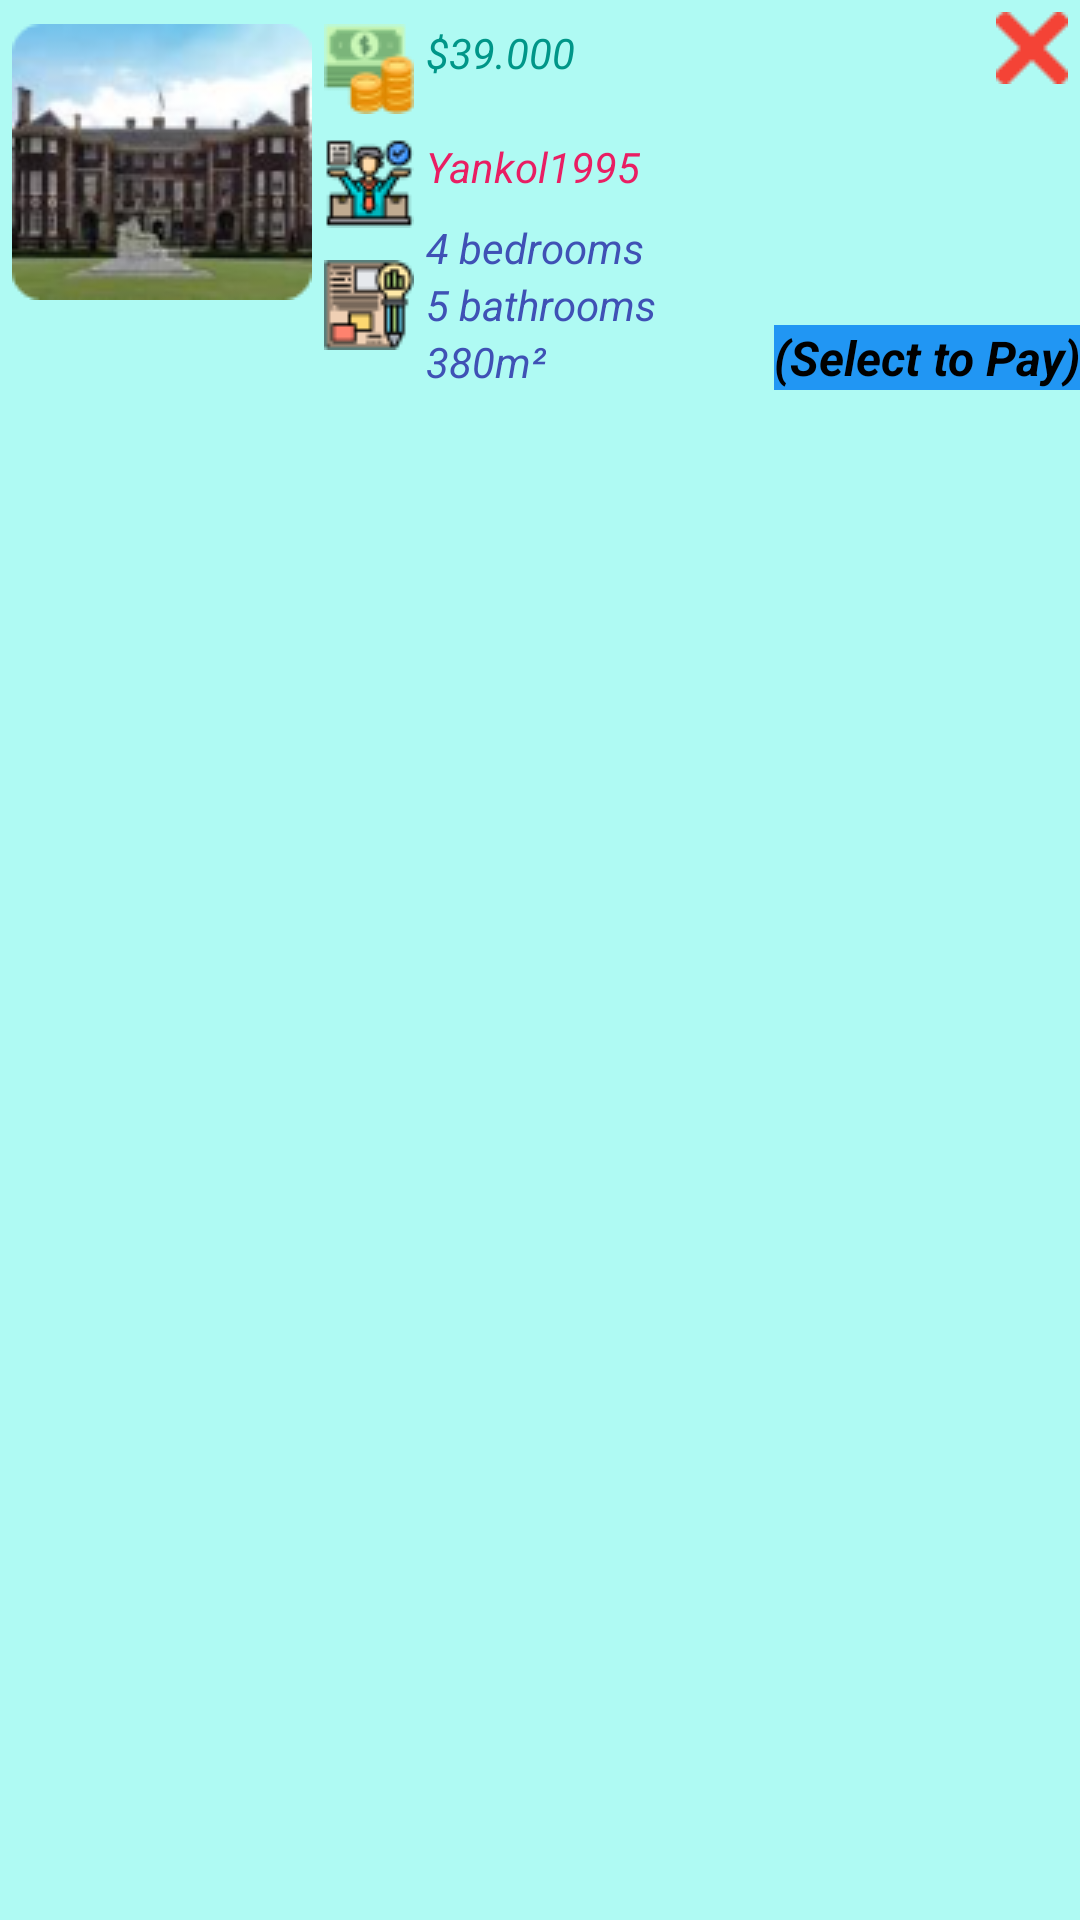

Write the Android layout XML for this screen, with the resource values it uses.
<!-- AndroidManifest.xml: application theme Theme.EstateHouse -->
<!-- res/layout/activity_cart_itemview.xml -->
<?xml version="1.0" encoding="utf-8"?>
<androidx.constraintlayout.widget.ConstraintLayout xmlns:android="http://schemas.android.com/apk/res/android"
    xmlns:app="http://schemas.android.com/apk/res-auto"
    xmlns:tools="http://schemas.android.com/tools"
    android:layout_width="match_parent"
    android:layout_height="match_parent"
    android:background="#AFFAF3">

    <ImageView
        android:id="@+id/cart_Image"
        android:layout_width="100dp"
        android:layout_height="100dp"
        android:layout_marginStart="4dp"
        android:layout_marginTop="4dp"
        app:layout_constraintStart_toStartOf="parent"
        app:layout_constraintTop_toTopOf="parent"
        app:srcCompat="@drawable/image_26" />

    <ImageView
        android:id="@+id/imageView20"
        android:layout_width="wrap_content"
        android:layout_height="wrap_content"
        android:layout_marginStart="4dp"
        android:layout_marginTop="8dp"
        app:layout_constraintStart_toEndOf="@+id/cart_Image"
        app:layout_constraintTop_toTopOf="parent"
        app:srcCompat="@drawable/image_27" />

    <ImageView
        android:id="@+id/imageView21"
        android:layout_width="wrap_content"
        android:layout_height="wrap_content"
        android:layout_marginStart="4dp"
        android:layout_marginTop="8dp"
        app:layout_constraintStart_toEndOf="@+id/cart_Image"
        app:layout_constraintTop_toBottomOf="@+id/imageView20"
        app:srcCompat="@drawable/image_28" />

    <ImageView
        android:id="@+id/imageView22"
        android:layout_width="0dp"
        android:layout_height="wrap_content"
        android:layout_marginStart="4dp"
        app:layout_constraintBottom_toBottomOf="@+id/cart_Livingarea"
        app:layout_constraintStart_toEndOf="@+id/cart_Image"
        app:layout_constraintTop_toTopOf="@+id/cart_Bedrooms"
        app:srcCompat="@drawable/image_29" />

    <TextView
        android:id="@+id/cart_Bathrooms"
        android:layout_width="0dp"
        android:layout_height="wrap_content"
        android:layout_marginStart="4dp"
        android:text="5 bathrooms"
        android:textColor="#3F51B5"
        android:textStyle="italic"
        app:layout_constraintStart_toEndOf="@+id/imageView22"
        app:layout_constraintTop_toBottomOf="@+id/cart_Bedrooms" />

    <TextView
        android:id="@+id/cart_Livingarea"
        android:layout_width="0dp"
        android:layout_height="wrap_content"
        android:layout_marginStart="4dp"
        android:text="380m²"
        android:textColor="#3F51B5"
        android:textStyle="italic"
        app:layout_constraintStart_toEndOf="@+id/imageView22"
        app:layout_constraintTop_toBottomOf="@+id/cart_Bathrooms" />

    <TextView
        android:id="@+id/cart_Bedrooms"
        android:layout_width="0dp"
        android:layout_height="wrap_content"
        android:layout_marginStart="4dp"
        android:layout_marginTop="8dp"
        android:text="4 bedrooms"
        android:textColor="#3F51B5"
        android:textStyle="italic"
        app:layout_constraintStart_toEndOf="@+id/imageView21"
        app:layout_constraintTop_toBottomOf="@+id/cart_Seller" />

    <TextView
        android:id="@+id/cart_Cost"
        android:layout_width="0dp"
        android:layout_height="wrap_content"
        android:layout_marginStart="4dp"
        android:text="$39.000"
        android:textColor="#009688"
        android:textStyle="italic"
        app:layout_constraintEnd_toStartOf="@+id/cart_removeItem"
        app:layout_constraintStart_toEndOf="@+id/imageView20"
        app:layout_constraintTop_toTopOf="@+id/imageView20" />

    <TextView
        android:id="@+id/cart_Seller"
        android:layout_width="0dp"
        android:layout_height="wrap_content"
        android:layout_marginStart="4dp"
        android:text="Yankol1995"
        android:textColor="#E91E63"
        android:textStyle="italic"
        app:layout_constraintStart_toEndOf="@+id/imageView21"
        app:layout_constraintTop_toTopOf="@+id/imageView21" />

    <ImageView
        android:id="@+id/cart_removeItem"
        android:layout_width="wrap_content"
        android:layout_height="wrap_content"
        android:layout_marginTop="4dp"
        android:layout_marginEnd="4dp"
        app:layout_constraintEnd_toEndOf="parent"
        app:layout_constraintTop_toTopOf="parent"
        app:srcCompat="@drawable/image_49" />

    <TextView
        android:id="@+id/txt_m2"
        android:layout_width="wrap_content"
        android:layout_height="wrap_content"
        android:background="#2196F3"
        android:text="(Select to Pay)"
        android:textColor="#000000"
        android:textSize="16sp"
        android:textStyle="bold|italic"
        app:layout_constraintBottom_toBottomOf="@+id/cart_Livingarea"
        app:layout_constraintEnd_toEndOf="parent" />
</androidx.constraintlayout.widget.ConstraintLayout>
<!-- resources referenced by this layout -->
<resources>
  <!-- drawable image_26: png bitmap (drawable, 18241 bytes) -->
  <!-- drawable image_27: png bitmap (drawable, 1767 bytes) -->
  <!-- drawable image_28: png bitmap (drawable, 1774 bytes) -->
  <!-- drawable image_29: png bitmap (drawable, 1267 bytes) -->
  <!-- drawable image_49: png bitmap (drawable, 508 bytes) -->
  <style name="Theme.EstateHouse" parent="Theme.MaterialComponents.DayNight.DarkActionBar">
          
          <item name="colorPrimary">@color/purple_500</item>
          <item name="colorPrimaryVariant">@color/purple_700</item>
          <item name="colorOnPrimary">@color/white</item>
          
          <item name="colorSecondary">@color/teal_200</item>
          <item name="colorSecondaryVariant">@color/teal_700</item>
          <item name="colorOnSecondary">@color/black</item>
          
          <item name="android:statusBarColor" tools:targetApi="l">?attr/colorPrimaryVariant</item>
          
      </style>
  <!-- not gathered from this repository: default colours our renderer supplied (Android Studio template values) -->
  <color name="purple_500">#FF6200EE</color>
  <color name="purple_700">#FF3700B3</color>
  <color name="teal_200">#FF03DAC5</color>
  <color name="teal_700">#FF018786</color>
  <color name="black">#FF000000</color>
  <color name="white">#FFFFFFFF</color>
</resources>
